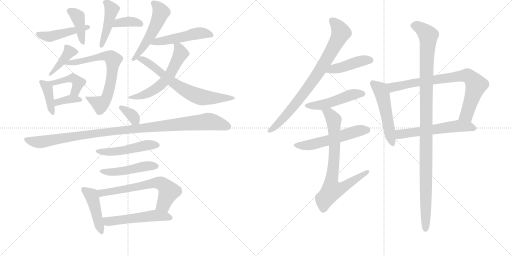
t = 0.00 s
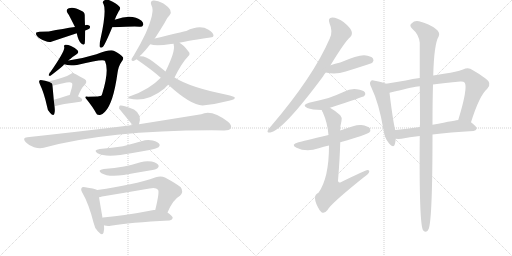
t = 4.09 s
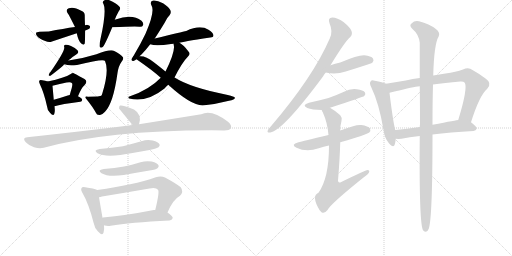
t = 8.18 s
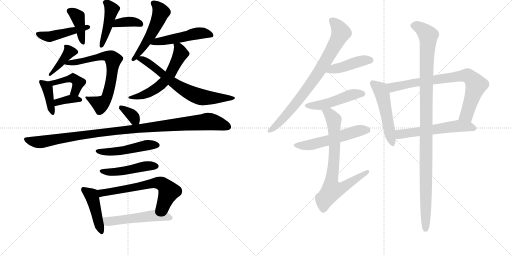
t = 12.27 s
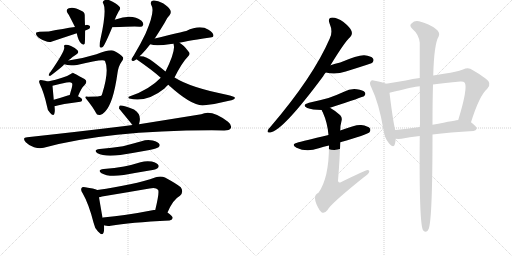
t = 16.35 s
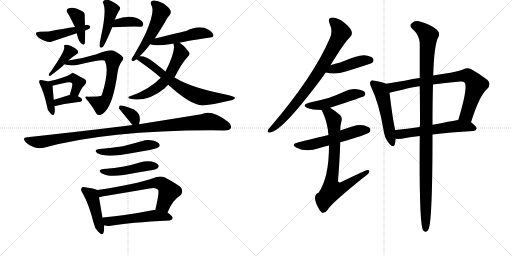
t = 20.44 s

The animated SVG that drew these frames (rendered in a browser with its animation timeline set to each time). Animation: 29 CSS @keyframes rules; one cycle of 20.44 s.

<svg version="1.1" viewBox="0 0 2048 1024" xmlns="http://www.w3.org/2000/svg">
  <g stroke="lightgray" stroke-dasharray="1,1" stroke-width="1" transform="scale(4, 4)">
    <line x1="0" y1="0" x2="256" y2="256"></line>
    <line x1="256" y1="0" x2="0" y2="256"></line>
    <line x1="128" y1="0" x2="128" y2="256"></line>
    <line x1="0" y1="128" x2="256" y2="128"></line>
    <line x1="256" y1="0" x2="512" y2="256"></line>
    <line x1="512" y1="0" x2="256" y2="256"></line>
    <line x1="384" y1="0" x2="384" y2="256"></line>
    <line x1="256" y1="128" x2="512" y2="128"></line>
  </g>
<g transform="scale(1, -1) translate(0, -850)">
   <style type="text/css">
    @keyframes keyframes0 {
      from {
       stroke: black;
       stroke-dashoffset: 464;
       stroke-width: 128;
       }
       60% {
       animation-timing-function: step-end;
       stroke: black;
       stroke-dashoffset: 0;
       stroke-width: 128;
       }
       to {
       stroke: black;
       stroke-width: 1024;
       }
       }
       #make-me-a-hanzi-animation-0 {
         animation: keyframes0 0.627604s both;
         animation-delay: 0.000000s;
         animation-timing-function: linear;
       }
    @keyframes keyframes1 {
      from {
       stroke: black;
       stroke-dashoffset: 400;
       stroke-width: 128;
       }
       57% {
       animation-timing-function: step-end;
       stroke: black;
       stroke-dashoffset: 0;
       stroke-width: 128;
       }
       to {
       stroke: black;
       stroke-width: 1024;
       }
       }
       #make-me-a-hanzi-animation-1 {
         animation: keyframes1 0.575521s both;
         animation-delay: 0.627604s;
         animation-timing-function: linear;
       }
    @keyframes keyframes2 {
      from {
       stroke: black;
       stroke-dashoffset: 366;
       stroke-width: 128;
       }
       54% {
       animation-timing-function: step-end;
       stroke: black;
       stroke-dashoffset: 0;
       stroke-width: 128;
       }
       to {
       stroke: black;
       stroke-width: 1024;
       }
       }
       #make-me-a-hanzi-animation-2 {
         animation: keyframes2 0.547852s both;
         animation-delay: 1.203125s;
         animation-timing-function: linear;
       }
    @keyframes keyframes3 {
      from {
       stroke: black;
       stroke-dashoffset: 440;
       stroke-width: 128;
       }
       59% {
       animation-timing-function: step-end;
       stroke: black;
       stroke-dashoffset: 0;
       stroke-width: 128;
       }
       to {
       stroke: black;
       stroke-width: 1024;
       }
       }
       #make-me-a-hanzi-animation-3 {
         animation: keyframes3 0.608073s both;
         animation-delay: 1.750977s;
         animation-timing-function: linear;
       }
    @keyframes keyframes4 {
      from {
       stroke: black;
       stroke-dashoffset: 398;
       stroke-width: 128;
       }
       56% {
       animation-timing-function: step-end;
       stroke: black;
       stroke-dashoffset: 0;
       stroke-width: 128;
       }
       to {
       stroke: black;
       stroke-width: 1024;
       }
       }
       #make-me-a-hanzi-animation-4 {
         animation: keyframes4 0.573893s both;
         animation-delay: 2.359049s;
         animation-timing-function: linear;
       }
    @keyframes keyframes5 {
      from {
       stroke: black;
       stroke-dashoffset: 691;
       stroke-width: 128;
       }
       69% {
       animation-timing-function: step-end;
       stroke: black;
       stroke-dashoffset: 0;
       stroke-width: 128;
       }
       to {
       stroke: black;
       stroke-width: 1024;
       }
       }
       #make-me-a-hanzi-animation-5 {
         animation: keyframes5 0.812337s both;
         animation-delay: 2.932943s;
         animation-timing-function: linear;
       }
    @keyframes keyframes6 {
      from {
       stroke: black;
       stroke-dashoffset: 392;
       stroke-width: 128;
       }
       56% {
       animation-timing-function: step-end;
       stroke: black;
       stroke-dashoffset: 0;
       stroke-width: 128;
       }
       to {
       stroke: black;
       stroke-width: 1024;
       }
       }
       #make-me-a-hanzi-animation-6 {
         animation: keyframes6 0.569010s both;
         animation-delay: 3.745280s;
         animation-timing-function: linear;
       }
    @keyframes keyframes7 {
      from {
       stroke: black;
       stroke-dashoffset: 433;
       stroke-width: 128;
       }
       58% {
       animation-timing-function: step-end;
       stroke: black;
       stroke-dashoffset: 0;
       stroke-width: 128;
       }
       to {
       stroke: black;
       stroke-width: 1024;
       }
       }
       #make-me-a-hanzi-animation-7 {
         animation: keyframes7 0.602376s both;
         animation-delay: 4.314290s;
         animation-timing-function: linear;
       }
    @keyframes keyframes8 {
      from {
       stroke: black;
       stroke-dashoffset: 361;
       stroke-width: 128;
       }
       54% {
       animation-timing-function: step-end;
       stroke: black;
       stroke-dashoffset: 0;
       stroke-width: 128;
       }
       to {
       stroke: black;
       stroke-width: 1024;
       }
       }
       #make-me-a-hanzi-animation-8 {
         animation: keyframes8 0.543783s both;
         animation-delay: 4.916667s;
         animation-timing-function: linear;
       }
    @keyframes keyframes9 {
      from {
       stroke: black;
       stroke-dashoffset: 522;
       stroke-width: 128;
       }
       63% {
       animation-timing-function: step-end;
       stroke: black;
       stroke-dashoffset: 0;
       stroke-width: 128;
       }
       to {
       stroke: black;
       stroke-width: 1024;
       }
       }
       #make-me-a-hanzi-animation-9 {
         animation: keyframes9 0.674805s both;
         animation-delay: 5.460449s;
         animation-timing-function: linear;
       }
    @keyframes keyframes10 {
      from {
       stroke: black;
       stroke-dashoffset: 498;
       stroke-width: 128;
       }
       62% {
       animation-timing-function: step-end;
       stroke: black;
       stroke-dashoffset: 0;
       stroke-width: 128;
       }
       to {
       stroke: black;
       stroke-width: 1024;
       }
       }
       #make-me-a-hanzi-animation-10 {
         animation: keyframes10 0.655273s both;
         animation-delay: 6.135254s;
         animation-timing-function: linear;
       }
    @keyframes keyframes11 {
      from {
       stroke: black;
       stroke-dashoffset: 581;
       stroke-width: 128;
       }
       65% {
       animation-timing-function: step-end;
       stroke: black;
       stroke-dashoffset: 0;
       stroke-width: 128;
       }
       to {
       stroke: black;
       stroke-width: 1024;
       }
       }
       #make-me-a-hanzi-animation-11 {
         animation: keyframes11 0.722819s both;
         animation-delay: 6.790527s;
         animation-timing-function: linear;
       }
    @keyframes keyframes12 {
      from {
       stroke: black;
       stroke-dashoffset: 681;
       stroke-width: 128;
       }
       69% {
       animation-timing-function: step-end;
       stroke: black;
       stroke-dashoffset: 0;
       stroke-width: 128;
       }
       to {
       stroke: black;
       stroke-width: 1024;
       }
       }
       #make-me-a-hanzi-animation-12 {
         animation: keyframes12 0.804199s both;
         animation-delay: 7.513346s;
         animation-timing-function: linear;
       }
    @keyframes keyframes13 {
      from {
       stroke: black;
       stroke-dashoffset: 342;
       stroke-width: 128;
       }
       53% {
       animation-timing-function: step-end;
       stroke: black;
       stroke-dashoffset: 0;
       stroke-width: 128;
       }
       to {
       stroke: black;
       stroke-width: 1024;
       }
       }
       #make-me-a-hanzi-animation-13 {
         animation: keyframes13 0.528320s both;
         animation-delay: 8.317546s;
         animation-timing-function: linear;
       }
    @keyframes keyframes14 {
      from {
       stroke: black;
       stroke-dashoffset: 1070;
       stroke-width: 128;
       }
       78% {
       animation-timing-function: step-end;
       stroke: black;
       stroke-dashoffset: 0;
       stroke-width: 128;
       }
       to {
       stroke: black;
       stroke-width: 1024;
       }
       }
       #make-me-a-hanzi-animation-14 {
         animation: keyframes14 1.120768s both;
         animation-delay: 8.845866s;
         animation-timing-function: linear;
       }
    @keyframes keyframes15 {
      from {
       stroke: black;
       stroke-dashoffset: 493;
       stroke-width: 128;
       }
       62% {
       animation-timing-function: step-end;
       stroke: black;
       stroke-dashoffset: 0;
       stroke-width: 128;
       }
       to {
       stroke: black;
       stroke-width: 1024;
       }
       }
       #make-me-a-hanzi-animation-15 {
         animation: keyframes15 0.651204s both;
         animation-delay: 9.966634s;
         animation-timing-function: linear;
       }
    @keyframes keyframes16 {
      from {
       stroke: black;
       stroke-dashoffset: 473;
       stroke-width: 128;
       }
       61% {
       animation-timing-function: step-end;
       stroke: black;
       stroke-dashoffset: 0;
       stroke-width: 128;
       }
       to {
       stroke: black;
       stroke-width: 1024;
       }
       }
       #make-me-a-hanzi-animation-16 {
         animation: keyframes16 0.634928s both;
         animation-delay: 10.617839s;
         animation-timing-function: linear;
       }
    @keyframes keyframes17 {
      from {
       stroke: black;
       stroke-dashoffset: 444;
       stroke-width: 128;
       }
       59% {
       animation-timing-function: step-end;
       stroke: black;
       stroke-dashoffset: 0;
       stroke-width: 128;
       }
       to {
       stroke: black;
       stroke-width: 1024;
       }
       }
       #make-me-a-hanzi-animation-17 {
         animation: keyframes17 0.611328s both;
         animation-delay: 11.252767s;
         animation-timing-function: linear;
       }
    @keyframes keyframes18 {
      from {
       stroke: black;
       stroke-dashoffset: 637;
       stroke-width: 128;
       }
       67% {
       animation-timing-function: step-end;
       stroke: black;
       stroke-dashoffset: 0;
       stroke-width: 128;
       }
       to {
       stroke: black;
       stroke-width: 1024;
       }
       }
       #make-me-a-hanzi-animation-18 {
         animation: keyframes18 0.768392s both;
         animation-delay: 11.864095s;
         animation-timing-function: linear;
       }
    @keyframes keyframes19 {
      from {
       stroke: black;
       stroke-dashoffset: 527;
       stroke-width: 128;
       }
       63% {
       animation-timing-function: step-end;
       stroke: black;
       stroke-dashoffset: 0;
       stroke-width: 128;
       }
       to {
       stroke: black;
       stroke-width: 1024;
       }
       }
       #make-me-a-hanzi-animation-19 {
         animation: keyframes19 0.678874s both;
         animation-delay: 12.632487s;
         animation-timing-function: linear;
       }
    @keyframes keyframes20 {
      from {
       stroke: black;
       stroke-dashoffset: 803;
       stroke-width: 128;
       }
       72% {
       animation-timing-function: step-end;
       stroke: black;
       stroke-dashoffset: 0;
       stroke-width: 128;
       }
       to {
       stroke: black;
       stroke-width: 1024;
       }
       }
       #make-me-a-hanzi-animation-20 {
         animation: keyframes20 0.903483s both;
         animation-delay: 13.311361s;
         animation-timing-function: linear;
       }
    @keyframes keyframes21 {
      from {
       stroke: black;
       stroke-dashoffset: 435;
       stroke-width: 128;
       }
       59% {
       animation-timing-function: step-end;
       stroke: black;
       stroke-dashoffset: 0;
       stroke-width: 128;
       }
       to {
       stroke: black;
       stroke-width: 1024;
       }
       }
       #make-me-a-hanzi-animation-21 {
         animation: keyframes21 0.604004s both;
         animation-delay: 14.214844s;
         animation-timing-function: linear;
       }
    @keyframes keyframes22 {
      from {
       stroke: black;
       stroke-dashoffset: 484;
       stroke-width: 128;
       }
       61% {
       animation-timing-function: step-end;
       stroke: black;
       stroke-dashoffset: 0;
       stroke-width: 128;
       }
       to {
       stroke: black;
       stroke-width: 1024;
       }
       }
       #make-me-a-hanzi-animation-22 {
         animation: keyframes22 0.643880s both;
         animation-delay: 14.818848s;
         animation-timing-function: linear;
       }
    @keyframes keyframes23 {
      from {
       stroke: black;
       stroke-dashoffset: 547;
       stroke-width: 128;
       }
       64% {
       animation-timing-function: step-end;
       stroke: black;
       stroke-dashoffset: 0;
       stroke-width: 128;
       }
       to {
       stroke: black;
       stroke-width: 1024;
       }
       }
       #make-me-a-hanzi-animation-23 {
         animation: keyframes23 0.695150s both;
         animation-delay: 15.462728s;
         animation-timing-function: linear;
       }
    @keyframes keyframes24 {
      from {
       stroke: black;
       stroke-dashoffset: 753;
       stroke-width: 128;
       }
       71% {
       animation-timing-function: step-end;
       stroke: black;
       stroke-dashoffset: 0;
       stroke-width: 128;
       }
       to {
       stroke: black;
       stroke-width: 1024;
       }
       }
       #make-me-a-hanzi-animation-24 {
         animation: keyframes24 0.862793s both;
         animation-delay: 16.157878s;
         animation-timing-function: linear;
       }
    @keyframes keyframes25 {
      from {
       stroke: black;
       stroke-dashoffset: 514;
       stroke-width: 128;
       }
       63% {
       animation-timing-function: step-end;
       stroke: black;
       stroke-dashoffset: 0;
       stroke-width: 128;
       }
       to {
       stroke: black;
       stroke-width: 1024;
       }
       }
       #make-me-a-hanzi-animation-25 {
         animation: keyframes25 0.668294s both;
         animation-delay: 17.020671s;
         animation-timing-function: linear;
       }
    @keyframes keyframes26 {
      from {
       stroke: black;
       stroke-dashoffset: 785;
       stroke-width: 128;
       }
       72% {
       animation-timing-function: step-end;
       stroke: black;
       stroke-dashoffset: 0;
       stroke-width: 128;
       }
       to {
       stroke: black;
       stroke-width: 1024;
       }
       }
       #make-me-a-hanzi-animation-26 {
         animation: keyframes26 0.888835s both;
         animation-delay: 17.688965s;
         animation-timing-function: linear;
       }
    @keyframes keyframes27 {
      from {
       stroke: black;
       stroke-dashoffset: 573;
       stroke-width: 128;
       }
       65% {
       animation-timing-function: step-end;
       stroke: black;
       stroke-dashoffset: 0;
       stroke-width: 128;
       }
       to {
       stroke: black;
       stroke-width: 1024;
       }
       }
       #make-me-a-hanzi-animation-27 {
         animation: keyframes27 0.716309s both;
         animation-delay: 18.577799s;
         animation-timing-function: linear;
       }
    @keyframes keyframes28 {
      from {
       stroke: black;
       stroke-dashoffset: 1103;
       stroke-width: 128;
       }
       78% {
       animation-timing-function: step-end;
       stroke: black;
       stroke-dashoffset: 0;
       stroke-width: 128;
       }
       to {
       stroke: black;
       stroke-width: 1024;
       }
       }
       #make-me-a-hanzi-animation-28 {
         animation: keyframes28 1.147624s both;
         animation-delay: 19.294108s;
         animation-timing-function: linear;
       }
</style>
<path d="M 341 728 Q 348 731 357 735 Q 361 739 360 745 Q 359 749 348 751 Q 344 751 340 749 L 300 742 Q 255 736 195 724 Q 147 724 144 719 Q 143 712 148 706 Q 158 694 181 686 Q 196 679 208 684 Q 256 700 307 717 L 341 728 Z" fill="lightgray"></path> 
<path d="M 340 749 Q 339 770 339 786 Q 340 802 325 807 Q 294 825 275 817 Q 260 810 272 795 Q 275 792 300 742 L 307 717 Q 313 687 325 676 Q 335 667 339 676 Q 340 682 341 728 L 340 749 Z" fill="lightgray"></path> 
<path d="M 449 741 Q 542 745 558 743 Q 570 742 572 749 Q 576 756 566 767 Q 529 797 462 772 Q 459 772 459 771 C 431 761 419 740 449 741 Z" fill="lightgray"></path> 
<path d="M 459 771 Q 465 787 475 805 Q 485 817 477 824 Q 467 836 440 848 Q 427 855 415 847 Q 408 843 414 834 Q 427 807 402 694 Q 398 678 398 665 Q 401 655 411 662 Q 420 671 449 741 L 459 771 Z" fill="lightgray"></path> 
<path d="M 274 608 Q 275 611 280 613 Q 290 623 305 632 Q 318 639 310 649 Q 301 659 284 666 Q 269 673 261 671 Q 254 670 257 661 Q 260 646 201 561 Q 198 560 197 555 Q 191 545 202 547 Q 235 572 253 588 Q 254 591 258 593 L 274 608 Z" fill="lightgray"></path> 
<path d="M 258 593 Q 273 586 308 590 Q 416 617 420 606 Q 438 567 408 472 Q 407 471 405 467 Q 402 464 352 463 Q 334 467 347 452 Q 371 422 383 400 Q 387 388 400 390 Q 409 391 420 403 Q 453 436 470 558 Q 474 586 485 601 Q 497 616 491 622 Q 481 635 457 646 Q 442 655 386 633 Q 328 615 274 608 C 244 604 229 601 258 593 Z" fill="lightgray"></path> 
<path d="M 191 524 Q 181 528 169 529 Q 160 532 158 528 Q 154 524 160 512 Q 176 479 188 425 Q 189 409 200 399 Q 213 383 217 394 Q 221 404 218 425 L 215 451 Q 211 496 210 506 Q 209 507 210 507 C 209 517 209 517 191 524 Z" fill="lightgray"></path> 
<path d="M 312 465 Q 325 498 337 508 Q 353 524 338 534 Q 295 558 293 558 Q 287 558 283 554 Q 259 539 191 524 C 162 517 181 500 210 507 Q 240 514 266 520 Q 284 524 288 517 Q 291 514 287 498 Q 283 485 279 470 C 271 441 301 437 312 465 Z" fill="lightgray"></path> 
<path d="M 218 425 Q 245 434 321 443 Q 328 444 329 451 Q 329 457 312 465 L 279 470 Q 275 470 271 468 Q 241 458 215 451 C 186 443 189 416 218 425 Z" fill="lightgray"></path> 
<path d="M 619 696 Q 637 723 658 758 Q 668 780 679 790 Q 686 800 681 810 Q 677 820 652 837 Q 628 850 613 848 Q 598 845 606 828 Q 621 804 582 715 Q 563 675 535 628 Q 528 618 526 613 Q 525 604 536 607 Q 539 608 546 613 L 559 625 Q 560 628 564 630 Q 580 646 601 673 L 619 696 Z" fill="lightgray"></path> 
<path d="M 718 679 Q 724 682 841 700 Q 854 701 854 708 Q 854 718 834 731 Q 800 753 745 726 Q 730 723 619 696 C 590 689 572 682 601 673 Q 623 664 684 674 Q 688 675 695 675 L 718 679 Z" fill="lightgray"></path> 
<path d="M 698 540 Q 728 600 752 624 Q 764 634 753 645 Q 735 670 718 679 C 693 695 693 695 695 675 Q 694 674 695 670 Q 702 645 662 564 L 643 539 Q 597 491 520 465 Q 508 461 517 456 Q 586 438 658 496 Q 665 505 673 511 L 698 540 Z" fill="lightgray"></path> 
<path d="M 673 511 Q 763 429 810 428 Q 867 434 916 447 Q 943 453 939 460 Q 938 464 911 470 Q 761 500 700 539 Q 699 540 698 540 L 662 564 Q 640 582 614 602 Q 583 627 559 625 C 529 627 526 627 546 613 Q 615 565 643 539 L 673 511 Z" fill="lightgray"></path> 
<path d="M 556 353 Q 569 392 536 412 Q 490 431 480 428 Q 476 427 476 416 L 530 350 C 548 328 548 328 556 353 Z" fill="lightgray"></path> 
<path d="M 530 350 Q 515 349 500 346 Q 320 324 109 301 Q 87 300 103 281 Q 118 266 136 261 Q 158 255 175 259 Q 427 328 847 329 Q 872 329 897 328 Q 918 328 923 337 Q 929 349 912 363 Q 846 414 805 393 Q 706 377 556 353 L 530 350 Z" fill="lightgray"></path> 
<path d="M 399 254 Q 371 250 390 237 Q 417 222 481 230 Q 538 239 598 250 Q 629 257 634 261 Q 641 267 638 273 Q 634 282 611 288 Q 589 294 566 285 Q 530 275 492 265 Q 449 258 399 254 Z" fill="lightgray"></path> 
<path d="M 415 174 Q 387 170 406 157 Q 433 141 495 150 Q 544 159 598 168 Q 626 172 630 177 Q 637 183 634 189 Q 630 198 607 204 Q 585 208 562 201 Q 531 191 496 184 Q 459 177 415 174 Z" fill="lightgray"></path> 
<path d="M 389 90 Q 377 96 341 101 Q 329 104 327 99 Q 321 92 330 78 Q 355 35 374 -40 Q 378 -62 392 -76 Q 410 -95 414 -81 Q 418 -69 416 -51 L 410 -21 Q 400 37 396 61 C 391 89 391 89 389 90 Z" fill="lightgray"></path> 
<path d="M 670 0 Q 692 52 720 67 Q 736 83 723 101 Q 708 114 660 140 Q 644 147 623 141 Q 535 110 389 90 C 359 86 367 54 396 61 Q 402 62 408 64 Q 505 80 598 96 Q 623 102 632 91 Q 639 84 621 10 C 614 -19 658 -27 670 0 Z" fill="lightgray"></path> 
<path d="M 416 -51 Q 417 -51 419 -52 Q 429 -55 443 -53 Q 518 -40 678 -32 Q 688 -31 691 -22 Q 691 -15 670 0 L 621 10 Q 618 11 615 10 Q 503 -12 412 -20 Q 411 -20 410 -21 C 381 -27 387 -43 416 -51 Z" fill="lightgray"></path> 
<path d="M 1322 589 Q 1379 683 1401 702 Q 1411 712 1406 726 Q 1402 739 1374 762 Q 1349 780 1329 780 Q 1310 779 1318 757 Q 1333 723 1319 696 Q 1253 543 1083 344 Q 1073 334 1071 328 Q 1067 318 1081 320 Q 1130 326 1292 544 Q 1296 553 1303 560 L 1322 589 Z" fill="lightgray"></path> 
<path d="M 1303 560 Q 1342 550 1383 564 Q 1425 577 1468 591 Q 1487 597 1490 600 Q 1497 609 1492 616 Q 1485 626 1457 629 Q 1432 630 1361 600 Q 1340 596 1322 589 C 1294 579 1274 567 1303 560 Z" fill="lightgray"></path> 
<path d="M 1320 419 Q 1453 462 1457 466 Q 1464 473 1460 480 Q 1453 490 1427 493 Q 1400 496 1376 483 Q 1348 470 1314 458 Q 1278 448 1236 439 Q 1205 430 1229 418 Q 1248 411 1287 410 L 1320 419 Z" fill="lightgray"></path> 
<path d="M 1361 281 Q 1469 312 1477 320 Q 1484 327 1480 336 Q 1473 346 1445 350 Q 1424 353 1361 328 L 1314 310 Q 1209 285 1194 281 Q 1160 272 1186 259 Q 1226 240 1275 257 Q 1294 263 1316 268 L 1361 281 Z" fill="lightgray"></path> 
<path d="M 1316 268 Q 1316 138 1274 79 Q 1244 67 1278 10 Q 1281 6 1286 1 Q 1298 -6 1310 10 Q 1323 35 1454 140 Q 1472 152 1476 160 Q 1480 170 1470 170 Q 1463 170 1365 122 Q 1353 116 1352 127 Q 1359 212 1361 281 L 1361 328 Q 1361 349 1366 366 Q 1370 379 1361 389 Q 1340 408 1320 419 C 1294 435 1275 437 1287 410 Q 1287 407 1291 401 Q 1310 359 1314 310 L 1316 268 Z" fill="lightgray"></path> 
<path d="M 1544 515 Q 1532 521 1499 527 Q 1486 531 1483 525 Q 1476 518 1485 501 Q 1516 437 1534 331 Q 1537 300 1555 278 Q 1574 256 1579 272 Q 1582 282 1583 295 L 1581 330 Q 1572 364 1558 479 C 1554 509 1554 511 1544 515 Z" fill="lightgray"></path> 
<path d="M 1884 361 Q 1918 469 1949 495 Q 1970 517 1942 536 Q 1917 555 1890 570 Q 1874 583 1852 572 Q 1824 562 1782 556 Q 1757 553 1733 548 L 1679 538 Q 1651 535 1623 528 Q 1578 521 1544 515 C 1514 510 1529 472 1558 479 Q 1642 500 1671 504 Q 1672 505 1679 505 L 1732 512 Q 1778 519 1841 524 Q 1854 525 1859 519 Q 1872 498 1833 370 C 1824 341 1875 332 1884 361 Z" fill="lightgray"></path> 
<path d="M 1730 312 Q 1799 321 1894 326 Q 1904 327 1907 336 Q 1907 343 1884 361 C 1866 375 1863 375 1833 370 Q 1830 370 1730 351 L 1679 342 Q 1627 335 1581 330 C 1551 327 1553 296 1583 295 Q 1593 294 1606 295 Q 1636 302 1679 306 L 1730 312 Z" fill="lightgray"></path> 
<path d="M 1679 306 Q 1676 -43 1692 -71 Q 1707 -86 1715 -65 Q 1730 -23 1730 312 L 1730 351 Q 1730 444 1732 512 L 1733 548 Q 1736 674 1755 705 Q 1762 721 1742 735 Q 1718 754 1676 765 Q 1658 769 1646 756 Q 1636 749 1648 736 Q 1676 712 1679 679 Q 1679 624 1679 538 L 1679 505 Q 1680 438 1680 353 Q 1679 349 1679 342 L 1679 306 Z" fill="lightgray"></path> 
      <clipPath id="make-me-a-hanzi-clip-0">
      <path d="M 341 728 Q 348 731 357 735 Q 361 739 360 745 Q 359 749 348 751 Q 344 751 340 749 L 300 742 Q 255 736 195 724 Q 147 724 144 719 Q 143 712 148 706 Q 158 694 181 686 Q 196 679 208 684 Q 256 700 307 717 L 341 728 Z" fill="lightgray"></path>
      </clipPath>
      <path clip-path="url(#make-me-a-hanzi-clip-0)" d="M 149 714 L 198 703 L 351 742 " fill="none" id="make-me-a-hanzi-animation-0" stroke-dasharray="336 672" stroke-linecap="round"></path>

      <clipPath id="make-me-a-hanzi-clip-1">
      <path d="M 340 749 Q 339 770 339 786 Q 340 802 325 807 Q 294 825 275 817 Q 260 810 272 795 Q 275 792 300 742 L 307 717 Q 313 687 325 676 Q 335 667 339 676 Q 340 682 341 728 L 340 749 Z" fill="lightgray"></path>
      </clipPath>
      <path clip-path="url(#make-me-a-hanzi-clip-1)" d="M 279 805 L 312 780 L 332 679 " fill="none" id="make-me-a-hanzi-animation-1" stroke-dasharray="272 544" stroke-linecap="round"></path>

      <clipPath id="make-me-a-hanzi-clip-2">
      <path d="M 449 741 Q 542 745 558 743 Q 570 742 572 749 Q 576 756 566 767 Q 529 797 462 772 Q 459 772 459 771 C 431 761 419 740 449 741 Z" fill="lightgray"></path>
      </clipPath>
      <path clip-path="url(#make-me-a-hanzi-clip-2)" d="M 461 745 L 470 758 L 493 762 L 542 762 L 562 754 " fill="none" id="make-me-a-hanzi-animation-2" stroke-dasharray="238 476" stroke-linecap="round"></path>

      <clipPath id="make-me-a-hanzi-clip-3">
      <path d="M 459 771 Q 465 787 475 805 Q 485 817 477 824 Q 467 836 440 848 Q 427 855 415 847 Q 408 843 414 834 Q 427 807 402 694 Q 398 678 398 665 Q 401 655 411 662 Q 420 671 449 741 L 459 771 Z" fill="lightgray"></path>
      </clipPath>
      <path clip-path="url(#make-me-a-hanzi-clip-3)" d="M 424 840 L 447 812 L 430 736 L 406 670 " fill="none" id="make-me-a-hanzi-animation-3" stroke-dasharray="312 624" stroke-linecap="round"></path>

      <clipPath id="make-me-a-hanzi-clip-4">
      <path d="M 274 608 Q 275 611 280 613 Q 290 623 305 632 Q 318 639 310 649 Q 301 659 284 666 Q 269 673 261 671 Q 254 670 257 661 Q 260 646 201 561 Q 198 560 197 555 Q 191 545 202 547 Q 235 572 253 588 Q 254 591 258 593 L 274 608 Z" fill="lightgray"></path>
      </clipPath>
      <path clip-path="url(#make-me-a-hanzi-clip-4)" d="M 303 642 L 278 643 L 225 577 L 211 569 L 205 554 " fill="none" id="make-me-a-hanzi-animation-4" stroke-dasharray="270 540" stroke-linecap="round"></path>

      <clipPath id="make-me-a-hanzi-clip-5">
      <path d="M 258 593 Q 273 586 308 590 Q 416 617 420 606 Q 438 567 408 472 Q 407 471 405 467 Q 402 464 352 463 Q 334 467 347 452 Q 371 422 383 400 Q 387 388 400 390 Q 409 391 420 403 Q 453 436 470 558 Q 474 586 485 601 Q 497 616 491 622 Q 481 635 457 646 Q 442 655 386 633 Q 328 615 274 608 C 244 604 229 601 258 593 Z" fill="lightgray"></path>
      </clipPath>
      <path clip-path="url(#make-me-a-hanzi-clip-5)" d="M 264 595 L 319 600 L 324 606 L 420 627 L 445 620 L 453 611 L 445 530 L 424 453 L 402 433 L 362 452 " fill="none" id="make-me-a-hanzi-animation-5" stroke-dasharray="563 1126" stroke-linecap="round"></path>

      <clipPath id="make-me-a-hanzi-clip-6">
      <path d="M 191 524 Q 181 528 169 529 Q 160 532 158 528 Q 154 524 160 512 Q 176 479 188 425 Q 189 409 200 399 Q 213 383 217 394 Q 221 404 218 425 L 215 451 Q 211 496 210 506 Q 209 507 210 507 C 209 517 209 517 191 524 Z" fill="lightgray"></path>
      </clipPath>
      <path clip-path="url(#make-me-a-hanzi-clip-6)" d="M 164 523 L 189 497 L 209 399 " fill="none" id="make-me-a-hanzi-animation-6" stroke-dasharray="264 528" stroke-linecap="round"></path>

      <clipPath id="make-me-a-hanzi-clip-7">
      <path d="M 312 465 Q 325 498 337 508 Q 353 524 338 534 Q 295 558 293 558 Q 287 558 283 554 Q 259 539 191 524 C 162 517 181 500 210 507 Q 240 514 266 520 Q 284 524 288 517 Q 291 514 287 498 Q 283 485 279 470 C 271 441 301 437 312 465 Z" fill="lightgray"></path>
      </clipPath>
      <path clip-path="url(#make-me-a-hanzi-clip-7)" d="M 201 525 L 215 518 L 287 537 L 303 531 L 313 519 L 311 508 L 298 481 L 286 476 " fill="none" id="make-me-a-hanzi-animation-7" stroke-dasharray="305 610" stroke-linecap="round"></path>

      <clipPath id="make-me-a-hanzi-clip-8">
      <path d="M 218 425 Q 245 434 321 443 Q 328 444 329 451 Q 329 457 312 465 L 279 470 Q 275 470 271 468 Q 241 458 215 451 C 186 443 189 416 218 425 Z" fill="lightgray"></path>
      </clipPath>
      <path clip-path="url(#make-me-a-hanzi-clip-8)" d="M 221 432 L 239 445 L 268 452 L 321 451 " fill="none" id="make-me-a-hanzi-animation-8" stroke-dasharray="233 466" stroke-linecap="round"></path>

      <clipPath id="make-me-a-hanzi-clip-9">
      <path d="M 619 696 Q 637 723 658 758 Q 668 780 679 790 Q 686 800 681 810 Q 677 820 652 837 Q 628 850 613 848 Q 598 845 606 828 Q 621 804 582 715 Q 563 675 535 628 Q 528 618 526 613 Q 525 604 536 607 Q 539 608 546 613 L 559 625 Q 560 628 564 630 Q 580 646 601 673 L 619 696 Z" fill="lightgray"></path>
      </clipPath>
      <path clip-path="url(#make-me-a-hanzi-clip-9)" d="M 614 836 L 634 819 L 644 801 L 642 794 L 605 713 L 533 613 " fill="none" id="make-me-a-hanzi-animation-9" stroke-dasharray="394 788" stroke-linecap="round"></path>

      <clipPath id="make-me-a-hanzi-clip-10">
      <path d="M 718 679 Q 724 682 841 700 Q 854 701 854 708 Q 854 718 834 731 Q 800 753 745 726 Q 730 723 619 696 C 590 689 572 682 601 673 Q 623 664 684 674 Q 688 675 695 675 L 718 679 Z" fill="lightgray"></path>
      </clipPath>
      <path clip-path="url(#make-me-a-hanzi-clip-10)" d="M 607 678 L 790 717 L 844 710 " fill="none" id="make-me-a-hanzi-animation-10" stroke-dasharray="370 740" stroke-linecap="round"></path>

      <clipPath id="make-me-a-hanzi-clip-11">
      <path d="M 698 540 Q 728 600 752 624 Q 764 634 753 645 Q 735 670 718 679 C 693 695 693 695 695 675 Q 694 674 695 670 Q 702 645 662 564 L 643 539 Q 597 491 520 465 Q 508 461 517 456 Q 586 438 658 496 Q 665 505 673 511 L 698 540 Z" fill="lightgray"></path>
      </clipPath>
      <path clip-path="url(#make-me-a-hanzi-clip-11)" d="M 701 673 L 714 661 L 722 636 L 684 558 L 662 529 L 639 506 L 588 475 L 525 458 " fill="none" id="make-me-a-hanzi-animation-11" stroke-dasharray="453 906" stroke-linecap="round"></path>

      <clipPath id="make-me-a-hanzi-clip-12">
      <path d="M 673 511 Q 763 429 810 428 Q 867 434 916 447 Q 943 453 939 460 Q 938 464 911 470 Q 761 500 700 539 Q 699 540 698 540 L 662 564 Q 640 582 614 602 Q 583 627 559 625 C 529 627 526 627 546 613 Q 615 565 643 539 L 673 511 Z" fill="lightgray"></path>
      </clipPath>
      <path clip-path="url(#make-me-a-hanzi-clip-12)" d="M 556 609 L 565 614 L 585 604 L 710 506 L 789 466 L 861 457 L 933 459 " fill="none" id="make-me-a-hanzi-animation-12" stroke-dasharray="553 1106" stroke-linecap="round"></path>

      <clipPath id="make-me-a-hanzi-clip-13">
      <path d="M 556 353 Q 569 392 536 412 Q 490 431 480 428 Q 476 427 476 416 L 530 350 C 548 328 548 328 556 353 Z" fill="lightgray"></path>
      </clipPath>
      <path clip-path="url(#make-me-a-hanzi-clip-13)" d="M 484 420 L 519 398 L 548 364 " fill="none" id="make-me-a-hanzi-animation-13" stroke-dasharray="214 428" stroke-linecap="round"></path>

      <clipPath id="make-me-a-hanzi-clip-14">
      <path d="M 530 350 Q 515 349 500 346 Q 320 324 109 301 Q 87 300 103 281 Q 118 266 136 261 Q 158 255 175 259 Q 427 328 847 329 Q 872 329 897 328 Q 918 328 923 337 Q 929 349 912 363 Q 846 414 805 393 Q 706 377 556 353 L 530 350 Z" fill="lightgray"></path>
      </clipPath>
      <path clip-path="url(#make-me-a-hanzi-clip-14)" d="M 106 291 L 166 282 L 376 316 L 828 364 L 871 358 L 911 343 " fill="none" id="make-me-a-hanzi-animation-14" stroke-dasharray="942 1884" stroke-linecap="round"></path>

      <clipPath id="make-me-a-hanzi-clip-15">
      <path d="M 399 254 Q 371 250 390 237 Q 417 222 481 230 Q 538 239 598 250 Q 629 257 634 261 Q 641 267 638 273 Q 634 282 611 288 Q 589 294 566 285 Q 530 275 492 265 Q 449 258 399 254 Z" fill="lightgray"></path>
      </clipPath>
      <path clip-path="url(#make-me-a-hanzi-clip-15)" d="M 393 247 L 451 242 L 579 268 L 627 270 " fill="none" id="make-me-a-hanzi-animation-15" stroke-dasharray="365 730" stroke-linecap="round"></path>

      <clipPath id="make-me-a-hanzi-clip-16">
      <path d="M 415 174 Q 387 170 406 157 Q 433 141 495 150 Q 544 159 598 168 Q 626 172 630 177 Q 637 183 634 189 Q 630 198 607 204 Q 585 208 562 201 Q 531 191 496 184 Q 459 177 415 174 Z" fill="lightgray"></path>
      </clipPath>
      <path clip-path="url(#make-me-a-hanzi-clip-16)" d="M 409 167 L 466 162 L 586 186 L 623 186 " fill="none" id="make-me-a-hanzi-animation-16" stroke-dasharray="345 690" stroke-linecap="round"></path>

      <clipPath id="make-me-a-hanzi-clip-17">
      <path d="M 389 90 Q 377 96 341 101 Q 329 104 327 99 Q 321 92 330 78 Q 355 35 374 -40 Q 378 -62 392 -76 Q 410 -95 414 -81 Q 418 -69 416 -51 L 410 -21 Q 400 37 396 61 C 391 89 391 89 389 90 Z" fill="lightgray"></path>
      </clipPath>
      <path clip-path="url(#make-me-a-hanzi-clip-17)" d="M 335 92 L 366 69 L 404 -75 " fill="none" id="make-me-a-hanzi-animation-17" stroke-dasharray="316 632" stroke-linecap="round"></path>

      <clipPath id="make-me-a-hanzi-clip-18">
      <path d="M 670 0 Q 692 52 720 67 Q 736 83 723 101 Q 708 114 660 140 Q 644 147 623 141 Q 535 110 389 90 C 359 86 367 54 396 61 Q 402 62 408 64 Q 505 80 598 96 Q 623 102 632 91 Q 639 84 621 10 C 614 -19 658 -27 670 0 Z" fill="lightgray"></path>
      </clipPath>
      <path clip-path="url(#make-me-a-hanzi-clip-18)" d="M 400 70 L 419 82 L 634 119 L 655 110 L 675 84 L 654 31 L 629 20 " fill="none" id="make-me-a-hanzi-animation-18" stroke-dasharray="509 1018" stroke-linecap="round"></path>

      <clipPath id="make-me-a-hanzi-clip-19">
      <path d="M 416 -51 Q 417 -51 419 -52 Q 429 -55 443 -53 Q 518 -40 678 -32 Q 688 -31 691 -22 Q 691 -15 670 0 L 621 10 Q 618 11 615 10 Q 503 -12 412 -20 Q 411 -20 410 -21 C 381 -27 387 -43 416 -51 Z" fill="lightgray"></path>
      </clipPath>
      <path clip-path="url(#make-me-a-hanzi-clip-19)" d="M 415 -28 L 431 -36 L 445 -35 L 611 -13 L 682 -21 " fill="none" id="make-me-a-hanzi-animation-19" stroke-dasharray="399 798" stroke-linecap="round"></path>

      <clipPath id="make-me-a-hanzi-clip-20">
      <path d="M 1322 589 Q 1379 683 1401 702 Q 1411 712 1406 726 Q 1402 739 1374 762 Q 1349 780 1329 780 Q 1310 779 1318 757 Q 1333 723 1319 696 Q 1253 543 1083 344 Q 1073 334 1071 328 Q 1067 318 1081 320 Q 1130 326 1292 544 Q 1296 553 1303 560 L 1322 589 Z" fill="lightgray"></path>
      </clipPath>
      <path clip-path="url(#make-me-a-hanzi-clip-20)" d="M 1328 766 L 1353 742 L 1364 719 L 1329 650 L 1252 525 L 1210 469 L 1132 375 L 1079 328 " fill="none" id="make-me-a-hanzi-animation-20" stroke-dasharray="675 1350" stroke-linecap="round"></path>

      <clipPath id="make-me-a-hanzi-clip-21">
      <path d="M 1303 560 Q 1342 550 1383 564 Q 1425 577 1468 591 Q 1487 597 1490 600 Q 1497 609 1492 616 Q 1485 626 1457 629 Q 1432 630 1361 600 Q 1340 596 1322 589 C 1294 579 1274 567 1303 560 Z" fill="lightgray"></path>
      </clipPath>
      <path clip-path="url(#make-me-a-hanzi-clip-21)" d="M 1310 562 L 1447 607 L 1482 609 " fill="none" id="make-me-a-hanzi-animation-21" stroke-dasharray="307 614" stroke-linecap="round"></path>

      <clipPath id="make-me-a-hanzi-clip-22">
      <path d="M 1320 419 Q 1453 462 1457 466 Q 1464 473 1460 480 Q 1453 490 1427 493 Q 1400 496 1376 483 Q 1348 470 1314 458 Q 1278 448 1236 439 Q 1205 430 1229 418 Q 1248 411 1287 410 L 1320 419 Z" fill="lightgray"></path>
      </clipPath>
      <path clip-path="url(#make-me-a-hanzi-clip-22)" d="M 1230 429 L 1279 428 L 1410 472 L 1451 475 " fill="none" id="make-me-a-hanzi-animation-22" stroke-dasharray="356 712" stroke-linecap="round"></path>

      <clipPath id="make-me-a-hanzi-clip-23">
      <path d="M 1361 281 Q 1469 312 1477 320 Q 1484 327 1480 336 Q 1473 346 1445 350 Q 1424 353 1361 328 L 1314 310 Q 1209 285 1194 281 Q 1160 272 1186 259 Q 1226 240 1275 257 Q 1294 263 1316 268 L 1361 281 Z" fill="lightgray"></path>
      </clipPath>
      <path clip-path="url(#make-me-a-hanzi-clip-23)" d="M 1187 271 L 1235 269 L 1318 289 L 1425 325 L 1469 330 " fill="none" id="make-me-a-hanzi-animation-23" stroke-dasharray="419 838" stroke-linecap="round"></path>

      <clipPath id="make-me-a-hanzi-clip-24">
      <path d="M 1316 268 Q 1316 138 1274 79 Q 1244 67 1278 10 Q 1281 6 1286 1 Q 1298 -6 1310 10 Q 1323 35 1454 140 Q 1472 152 1476 160 Q 1480 170 1470 170 Q 1463 170 1365 122 Q 1353 116 1352 127 Q 1359 212 1361 281 L 1361 328 Q 1361 349 1366 366 Q 1370 379 1361 389 Q 1340 408 1320 419 C 1294 435 1275 437 1287 410 Q 1287 407 1291 401 Q 1310 359 1314 310 L 1316 268 Z" fill="lightgray"></path>
      </clipPath>
      <path clip-path="url(#make-me-a-hanzi-clip-24)" d="M 1294 408 L 1317 396 L 1335 367 L 1338 232 L 1324 120 L 1329 91 L 1379 105 L 1470 163 " fill="none" id="make-me-a-hanzi-animation-24" stroke-dasharray="625 1250" stroke-linecap="round"></path>

      <clipPath id="make-me-a-hanzi-clip-25">
      <path d="M 1544 515 Q 1532 521 1499 527 Q 1486 531 1483 525 Q 1476 518 1485 501 Q 1516 437 1534 331 Q 1537 300 1555 278 Q 1574 256 1579 272 Q 1582 282 1583 295 L 1581 330 Q 1572 364 1558 479 C 1554 509 1554 511 1544 515 Z" fill="lightgray"></path>
      </clipPath>
      <path clip-path="url(#make-me-a-hanzi-clip-25)" d="M 1492 517 L 1521 492 L 1532 465 L 1568 278 " fill="none" id="make-me-a-hanzi-animation-25" stroke-dasharray="386 772" stroke-linecap="round"></path>

      <clipPath id="make-me-a-hanzi-clip-26">
      <path d="M 1884 361 Q 1918 469 1949 495 Q 1970 517 1942 536 Q 1917 555 1890 570 Q 1874 583 1852 572 Q 1824 562 1782 556 Q 1757 553 1733 548 L 1679 538 Q 1651 535 1623 528 Q 1578 521 1544 515 C 1514 510 1529 472 1558 479 Q 1642 500 1671 504 Q 1672 505 1679 505 L 1732 512 Q 1778 519 1841 524 Q 1854 525 1859 519 Q 1872 498 1833 370 C 1824 341 1875 332 1884 361 Z" fill="lightgray"></path>
      </clipPath>
      <path clip-path="url(#make-me-a-hanzi-clip-26)" d="M 1551 511 L 1569 500 L 1660 520 L 1871 547 L 1905 510 L 1866 391 L 1841 381 " fill="none" id="make-me-a-hanzi-animation-26" stroke-dasharray="657 1314" stroke-linecap="round"></path>

      <clipPath id="make-me-a-hanzi-clip-27">
      <path d="M 1730 312 Q 1799 321 1894 326 Q 1904 327 1907 336 Q 1907 343 1884 361 C 1866 375 1863 375 1833 370 Q 1830 370 1730 351 L 1679 342 Q 1627 335 1581 330 C 1551 327 1553 296 1583 295 Q 1593 294 1606 295 Q 1636 302 1679 306 L 1730 312 Z" fill="lightgray"></path>
      </clipPath>
      <path clip-path="url(#make-me-a-hanzi-clip-27)" d="M 1588 325 L 1608 314 L 1831 346 L 1874 344 L 1899 336 " fill="none" id="make-me-a-hanzi-animation-27" stroke-dasharray="445 890" stroke-linecap="round"></path>

      <clipPath id="make-me-a-hanzi-clip-28">
      <path d="M 1679 306 Q 1676 -43 1692 -71 Q 1707 -86 1715 -65 Q 1730 -23 1730 312 L 1730 351 Q 1730 444 1732 512 L 1733 548 Q 1736 674 1755 705 Q 1762 721 1742 735 Q 1718 754 1676 765 Q 1658 769 1646 756 Q 1636 749 1648 736 Q 1676 712 1679 679 Q 1679 624 1679 538 L 1679 505 Q 1680 438 1680 353 Q 1679 349 1679 342 L 1679 306 Z" fill="lightgray"></path>
      </clipPath>
      <path clip-path="url(#make-me-a-hanzi-clip-28)" d="M 1653 747 L 1678 741 L 1713 707 L 1705 547 L 1703 -65 " fill="none" id="make-me-a-hanzi-animation-28" stroke-dasharray="975 1950" stroke-linecap="round"></path>

</g>
</svg>
